Run: headless pygame with SDL's dummy video driver; simulated clock (each Clock.tick advances the game by its frame time, no real sleeping); random seed 0; keys injected as events and as key.get_pressed() state; mouse plan: one left click at the window centre at the start of phase 2, then a move to the lower-right quarter at the start of phase 3.
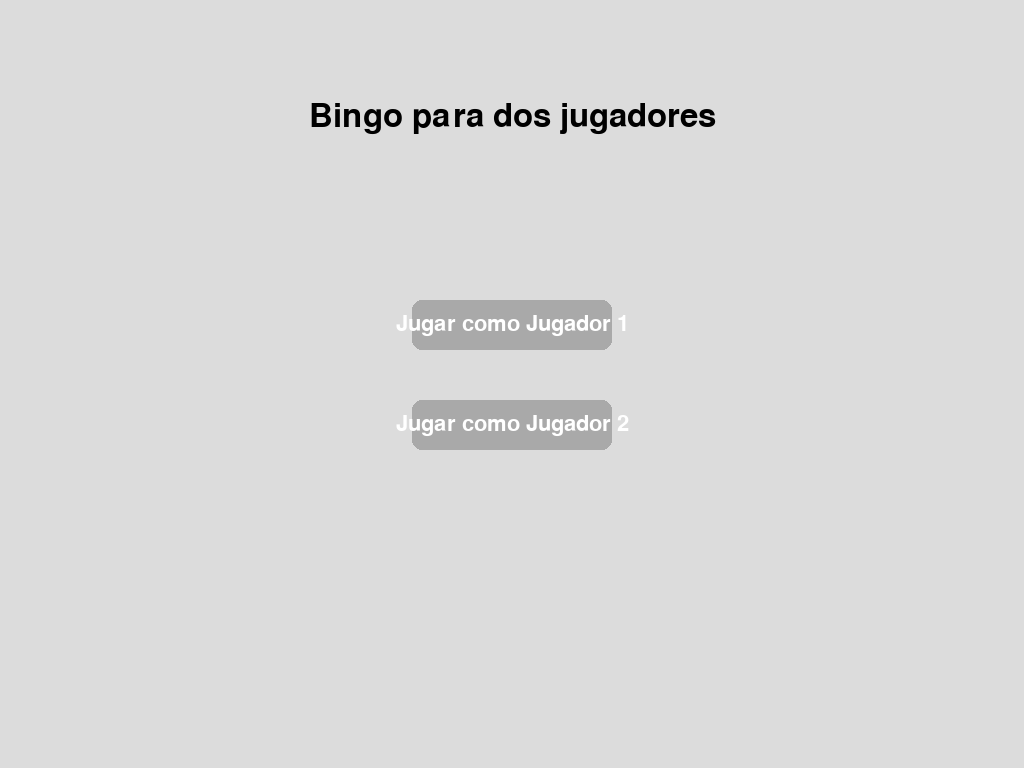
Frame 1 of 4 · flips 1–60 · no input
Frame 2 of 4 · flips 61–180 · clicked the window centre · tapped SPACE, RETURN · held RIGHT (→), D · screen unchanged from frame 1, image omitted
Frame 3 of 4 · flips 181–300 · moved the mouse to the lower-right quarter · held DOWN (↓), S · screen unchanged from frame 2, image omitted
Frame 4 of 4 · flips 301–420 · held LEFT (←), A, UP (↑), W · screen unchanged from frame 3, image omitted

The pygame program that drew these frames:

import pygame
import random

# Dimensiones de la pantalla y colores
WIDTH, HEIGHT = 1024, 768
WHITE = (255, 255, 255)
BLACK = (0, 0, 0)
GREEN = (50, 205, 50)
BLUE = (30, 144, 255)
LIGHT_GRAY = (220, 220, 220)
DARK_GRAY = (169, 169, 169)
RED = (255, 0, 0)

# Inicializar Pygame
pygame.init()
screen = pygame.display.set_mode((WIDTH, HEIGHT))
pygame.display.set_caption("Bingo para dos jugadores")
clock = pygame.time.Clock()

# Fuentes
title_font = pygame.font.Font(None, 48)
number_font = pygame.font.Font(None, 36)
button_font = pygame.font.Font(None, 32)

# Crear los tableros de los jugadores
def crear_tablero():
    return set(random.sample(range(1, 76), 25))  # Tablero con 25 números entre 1 y 75

# Simular el sorteo de números
def sortear_numeros():
    return set(random.sample(range(1, 76), 30))  # Se sortean 30 números en total

# Dibujar los tableros de los jugadores
def dibujar_tablero(tablero, coincidencias, x, y, titulo, es_jugador_activo):
    color_titulo = RED if es_jugador_activo else BLACK
    title_surface = title_font.render(titulo, True, color_titulo)
    screen.blit(title_surface, (x + 125 - title_surface.get_width() // 2, y - 50))

    for i, num in enumerate(sorted(tablero)):
        color = GREEN if num in coincidencias else BLUE
        rect_x = x + (i % 5) * 50
        rect_y = y + (i // 5) * 50
        pygame.draw.rect(screen, color, (rect_x, rect_y, 45, 45), border_radius=5)
        num_surface = number_font.render(str(num), True, WHITE)
        screen.blit(num_surface, (rect_x + 22 - num_surface.get_width() // 2, rect_y + 12))

# Mostrar números sorteados
def mostrar_numeros_sorteados(numeros_sorteados):
    title_surface = title_font.render("Números sorteados", True, BLACK)
    screen.blit(title_surface, (WIDTH // 2 - title_surface.get_width() // 2, 450))

    for i, num in enumerate(sorted(numeros_sorteados)):
        x = 200 + (i % 10) * 60
        y = 500 + (i // 10) * 60
        pygame.draw.circle(screen, DARK_GRAY, (x, y), 25)
        num_surface = number_font.render(str(num), True, WHITE)
        screen.blit(num_surface, (x - num_surface.get_width() // 2, y - num_surface.get_height() // 2))

# Mostrar ganador
def mostrar_ganador(coincidencias1, coincidencias2):
    if len(coincidencias1) > len(coincidencias2):
        ganador_text = "¡Jugador 1 gana!"
    elif len(coincidencias2) > len(coincidencias1):
        ganador_text = "¡Jugador 2 gana!"
    else:
        ganador_text = "¡Es un empate!"

    ganador_surface = title_font.render(ganador_text, True, BLACK)
    screen.blit(ganador_surface, (WIDTH // 2 - ganador_surface.get_width() // 2, HEIGHT - 150))

# Crear botón
def crear_boton(text, x, y, width, height):
    button_rect = pygame.Rect(x, y, width, height)
    pygame.draw.rect(screen, DARK_GRAY, button_rect, border_radius=10)
    text_surface = button_font.render(text, True, WHITE)
    text_rect = text_surface.get_rect(center=button_rect.center)
    screen.blit(text_surface, text_rect)
    return button_rect

# Menú de inicio
def menu_inicio():
    while True:
        screen.fill(LIGHT_GRAY)
        title_surface = title_font.render("Bingo para dos jugadores", True, BLACK)
        screen.blit(title_surface, (WIDTH // 2 - title_surface.get_width() // 2, 100))

        jugador1_button = crear_boton("Jugar como Jugador 1", WIDTH // 2 - 100, 300, 200, 50)
        jugador2_button = crear_boton("Jugar como Jugador 2", WIDTH // 2 - 100, 400, 200, 50)

        for event in pygame.event.get():
            if event.type == pygame.QUIT:
                return None
            elif event.type == pygame.MOUSEBUTTONDOWN:
                if jugador1_button.collidepoint(event.pos):
                    return 1
                elif jugador2_button.collidepoint(event.pos):
                    return 2

        pygame.display.flip()
        clock.tick(30)

def main():
    jugador_elegido = menu_inicio()
    if jugador_elegido is None:
        return

    tablero_jugador1 = crear_tablero()
    tablero_jugador2 = crear_tablero()
    numeros_sorteados = None
    coincidencias_jugador1 = set()
    coincidencias_jugador2 = set()

    running = True
    mostrar_resultado = False

    while running:
        screen.fill(LIGHT_GRAY)

        for event in pygame.event.get():
            if event.type == pygame.QUIT:
                running = False
            elif event.type == pygame.MOUSEBUTTONDOWN:
                if mostrar_resultado:
                    if reiniciar_button.collidepoint(event.pos):
                        return main()
                    elif salir_button.collidepoint(event.pos):
                        running = False
                elif not mostrar_resultado and revelar_button.collidepoint(event.pos):
                    numeros_sorteados = sortear_numeros()
                    coincidencias_jugador1 = tablero_jugador1 & numeros_sorteados
                    coincidencias_jugador2 = tablero_jugador2 & numeros_sorteados
                    mostrar_resultado = True

        dibujar_tablero(tablero_jugador1, coincidencias_jugador1, 100, 100, "Jugador 1", jugador_elegido == 1)
        dibujar_tablero(tablero_jugador2, coincidencias_jugador2, 600, 100, "Jugador 2", jugador_elegido == 2)

        if mostrar_resultado:
            mostrar_numeros_sorteados(numeros_sorteados)
            mostrar_ganador(coincidencias_jugador1, coincidencias_jugador2)
            reiniciar_button = crear_boton("Reiniciar", WIDTH // 2 - 160, HEIGHT - 80, 150, 50)
            salir_button = crear_boton("Salir", WIDTH // 2 + 10, HEIGHT - 80, 150, 50)
        else:
            revelar_button = crear_boton("Revelar resultados", WIDTH // 2 - 100, HEIGHT - 80, 200, 50)

        pygame.display.flip()
        clock.tick(30)

    pygame.quit()

if __name__ == "__main__":
    main()
